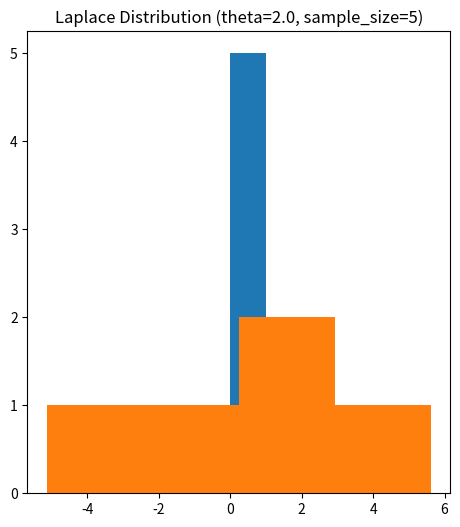
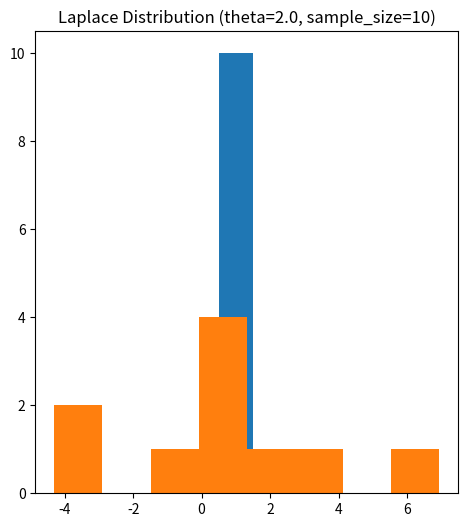
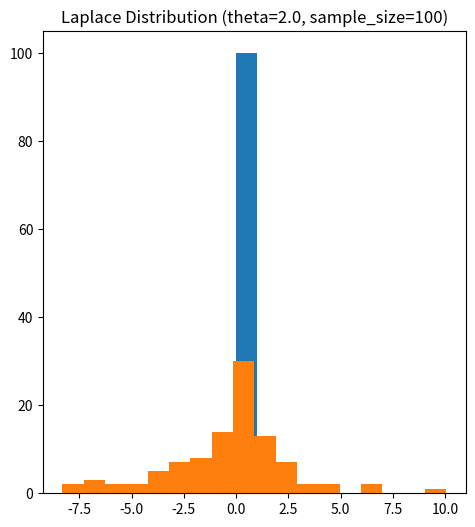
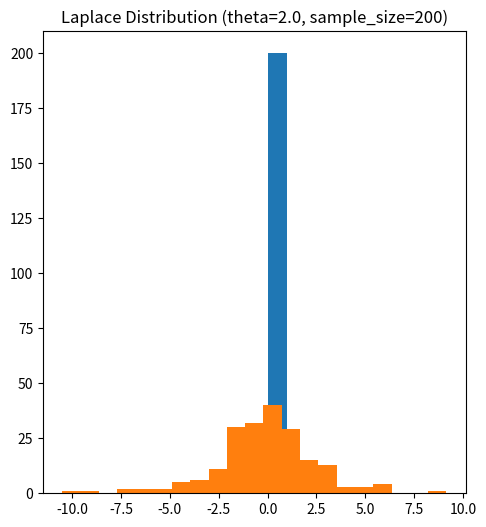
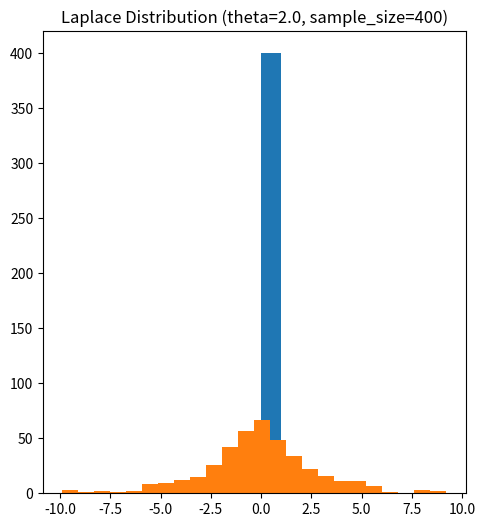
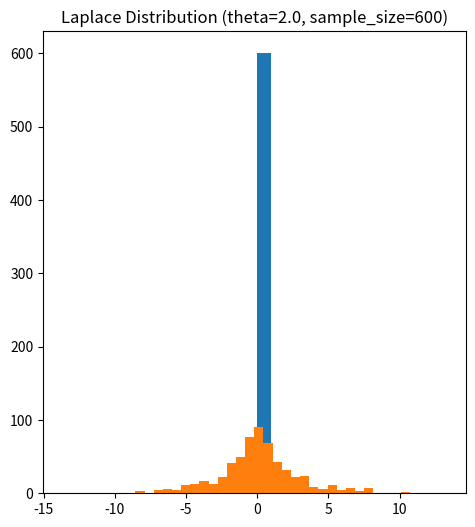
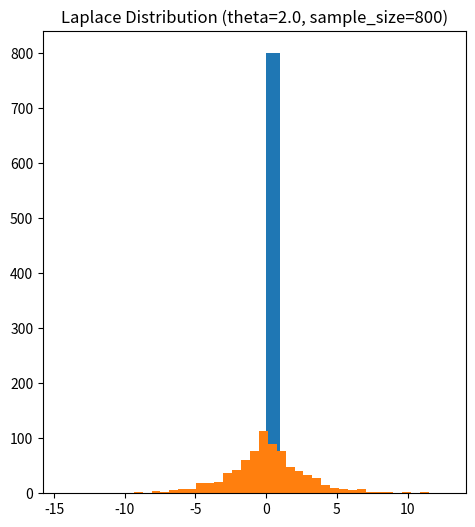
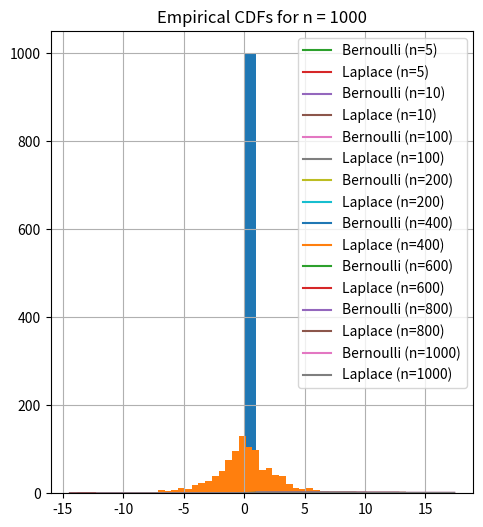
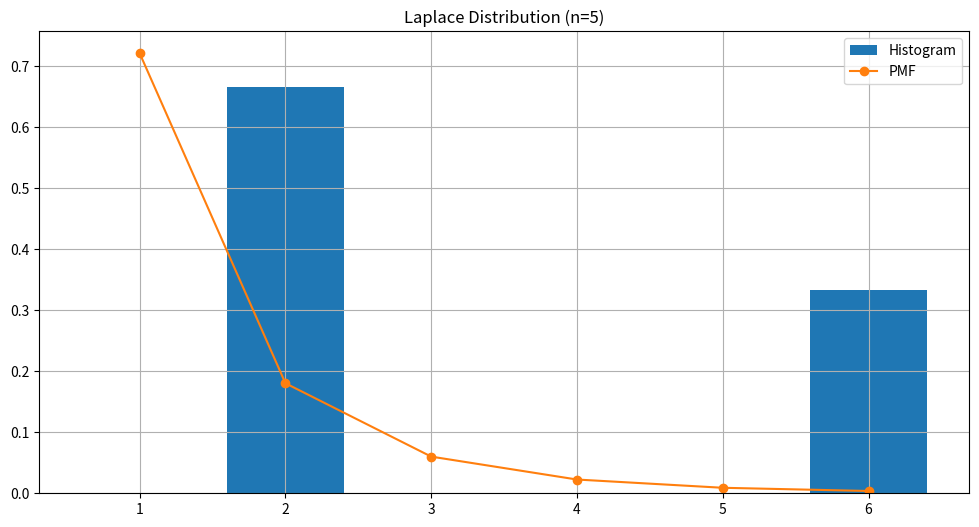
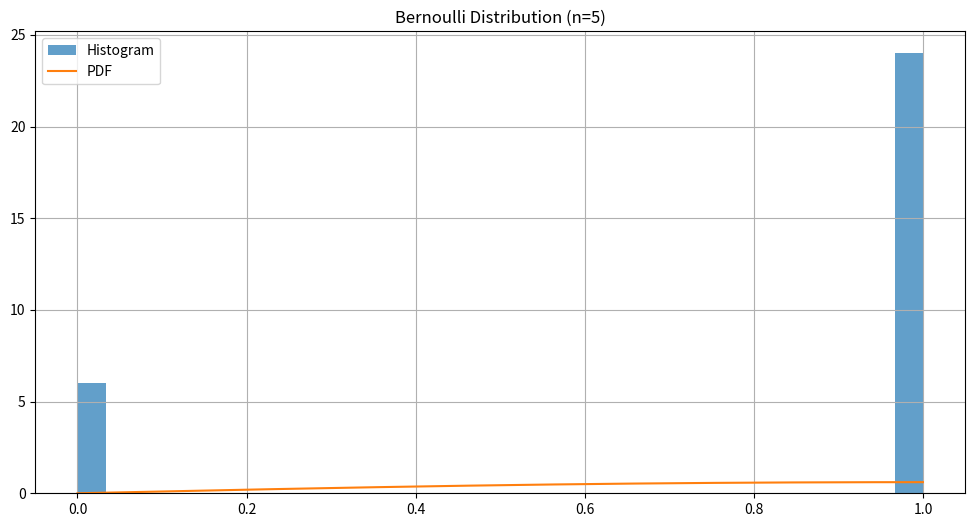
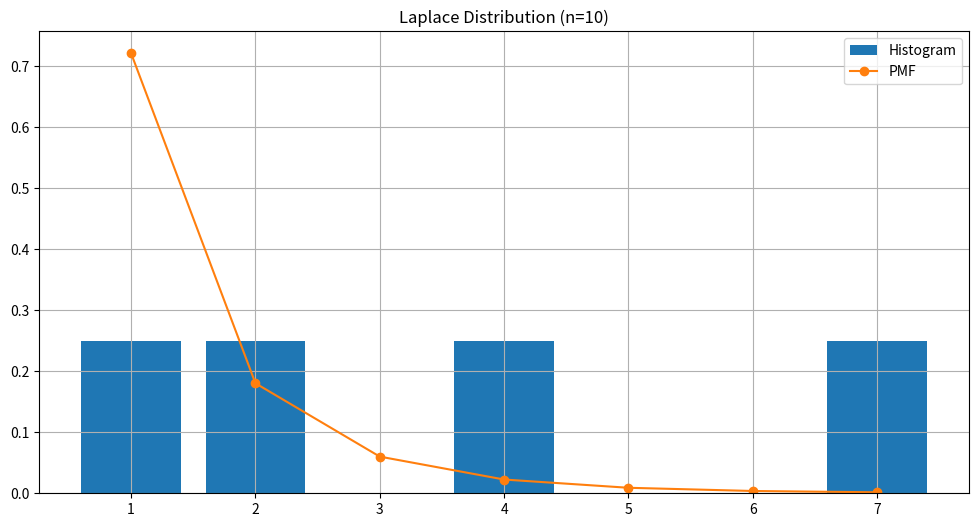
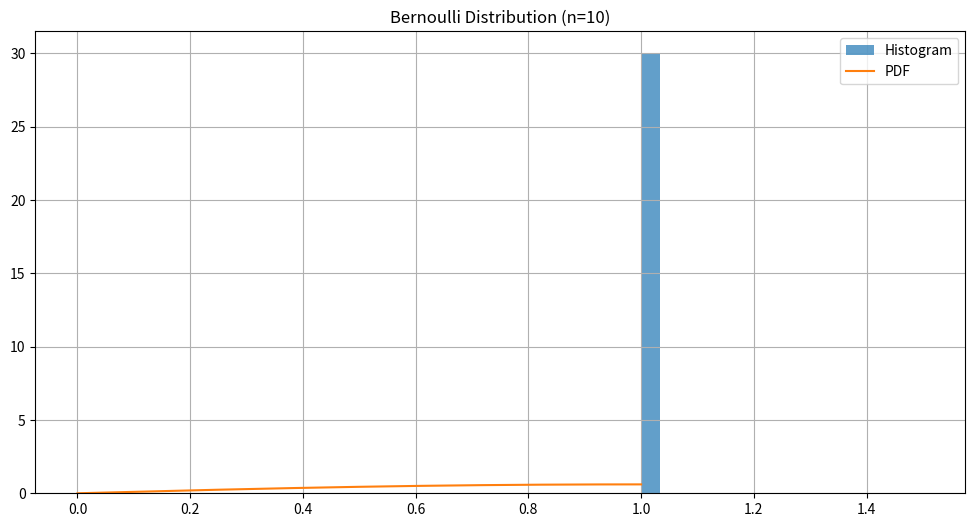
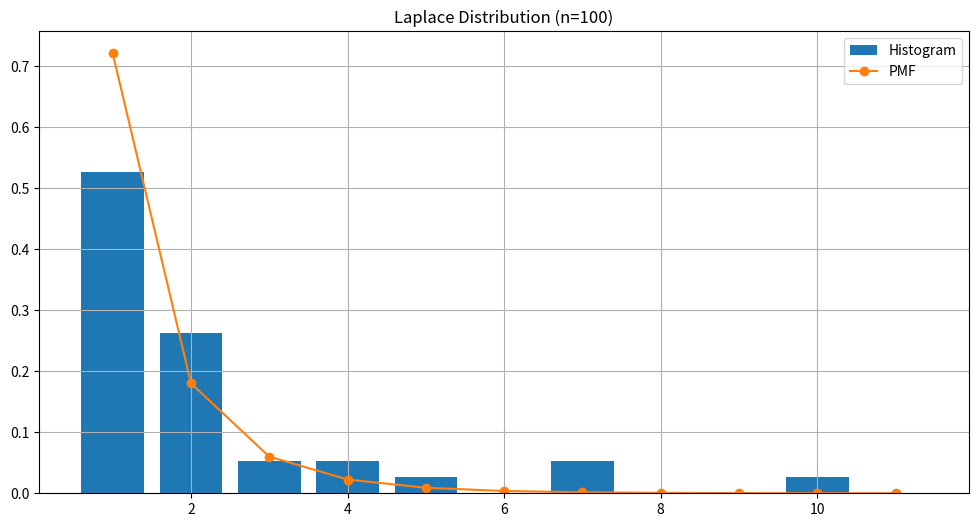
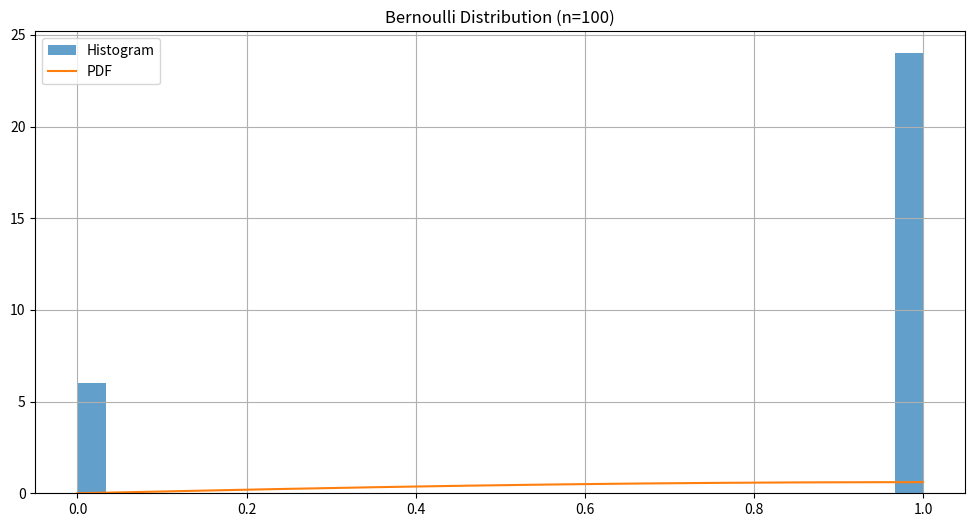
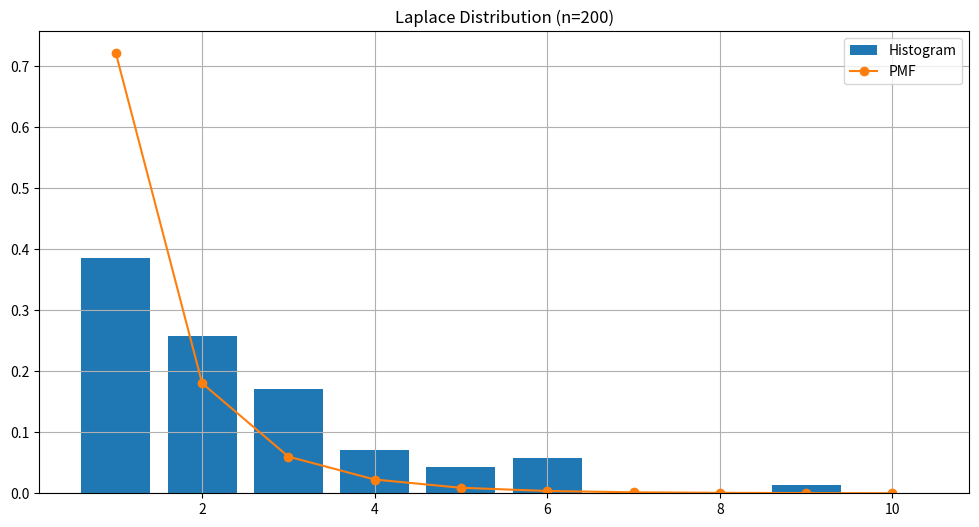
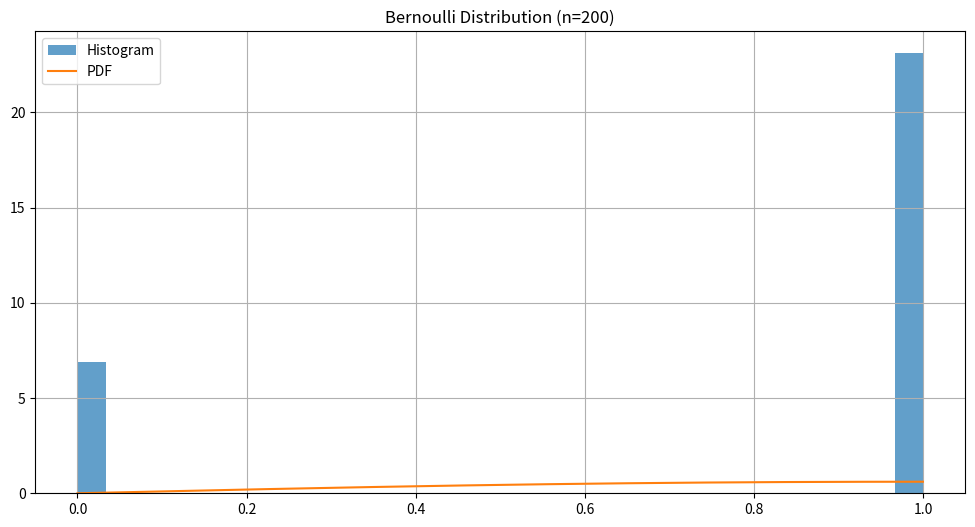

Write the Python code that produced these figures, in order.
# Import the required libraries
from scipy.stats import bernoulli
import matplotlib.pyplot as plt
from random import random
import numpy as np


def generate_bernoulli(theta, size):
    bd = bernoulli(theta)
    # Outcome of random variable either 0 or 1
    x = [0, 1]
    ans = list()
    for i in range(size):
        value = random()
        if value <= theta:
            ans.append(1)
        else:
            ans.append(0)
    return ans


sample_sizes = [5, 10, 100, 200, 400, 600, 800, 1000]
samples_bernoulli = dict()
samples_laplace = dict()
theta_bernoulli = 0.8
theta_laplace = 2.0  # The scale parameter of the Laplace distribution


def generate_laplace_sample(theta_bernoulli, size):
    # Generate Laplace-distributed samples
    samples = np.random.laplace(scale=theta_bernoulli, size=size)
    return samples.tolist()


for sample_size in sample_sizes:
    sample_bernoulli = generate_bernoulli(theta_bernoulli, sample_size)

    samples_bernoulli[sample_size] = sample_bernoulli
    print(f"Generated {sample_size} samples for Bernoulli and Laplace distributions.")
    plt.figure(figsize=(12, 6))

    plt.subplot(1, 2, 1)
    plt.hist(sample_bernoulli, bins='auto')
    # plt.hist(sample_bernoulli, bins=30, density=True, alpha=0.6, color='b', label='Bernoulli Samples')

    plt.title(f'Bernoulli Distribution (theta={theta_bernoulli}, sample_size={sample_size})')
    laplace_sample = generate_laplace_sample(theta_laplace, sample_size)
    samples_laplace[sample_size] = laplace_sample
    plt.show()
    plt.subplot(1, 2, 1)
    plt.hist(laplace_sample, bins='auto')
    # plt.hist(laplace_sample, bins=30, density=True, alpha=0.6, color='b', label='Laplace Samples')

    plt.title(f'Laplace Distribution (theta={theta_laplace}, sample_size={sample_size})')
    # plt.grid(True)

    plt.show()

# Эмпирическая функция распределения
def empirical_cdf(sample, t):
    return sum([1 for x in sample if x <= t]) / len(sample)

# Вычисление Дискриминанта
def compute_D(samples_x, samples_y):
    combined_samples = sorted(set(samples_x + samples_y))
    max_diff = 0
    for t in combined_samples:
        diff = abs(empirical_cdf(samples_x, t) - empirical_cdf(samples_y, t))
        max_diff = max(max_diff, diff)
    n, m = len(samples_x), len(samples_y)
    D = np.sqrt(n * m / (n + m)) * max_diff
    return D

sample_sizes = [5, 10, 100, 200, 400, 600, 800, 1000]

# Построение эмпирических функций распределения
for size in sample_sizes:
    t_vals = sorted(set(samples_bernoulli[size] + samples_laplace[size]))
    bernoulli_cdf_vals = [empirical_cdf(samples_bernoulli[size], t) for t in t_vals]
    laplace_cdf_vals = [empirical_cdf(samples_laplace[size], t) for t in t_vals]

    plt.plot(t_vals, bernoulli_cdf_vals, label=f'Bernoulli (n={size})')
    plt.plot(t_vals, laplace_cdf_vals, label=f'Laplace (n={size})')
    plt.title(f'Empirical CDFs for n = {size}')
    plt.legend()
    plt.grid(True)
    plt.show()

# Вычисление D для каждой пары объемов выборок
for n in sample_sizes:
    for m in sample_sizes:
        D = compute_D(samples_bernoulli[n], samples_laplace[m])
        print(f'D for Bernoulli(n={n}) and Laplace(m={m}): {D}')


def bernoulli_pdf(x, sigma):
    return x / sigma**2 * np.exp(-x**2 / (2 * sigma**2))


def laplace_pmf(k, p):
    return -p**k / (k * np.log(1-p))

for n in sample_sizes:
    plt.figure(figsize=(12, 6))
    plt.hist(np.array(samples_laplace[n]), bins=np.arange(1, max(samples_laplace[n]) + 2) - 0.5, density=True, rwidth=0.8, align='mid', label='Histogram')
    k_vals = np.arange(1, max(samples_laplace[n]) + 1)
    plt.plot(k_vals, [laplace_pmf(k, 0.5) for k in k_vals], 'o-', label='PMF')  # предполагаем, что p=0.5
    plt.title(f'Laplace Distribution (n={n})')
    plt.legend()
    plt.grid(True)
    plt.show()

    plt.figure(figsize=(12, 6))
    plt.hist(samples_bernoulli[n], bins=30, density=True, label='Histogram', alpha=0.7)
    x_vals = np.linspace(0, max(samples_bernoulli[n]), 400)
    plt.plot(x_vals, bernoulli_pdf(x_vals, 1), label='PDF')  # предполагаем, что sigma=1
    plt.title(f'Bernoulli Distribution (n={n})')
    plt.legend()
    plt.grid(True)
    plt.show()